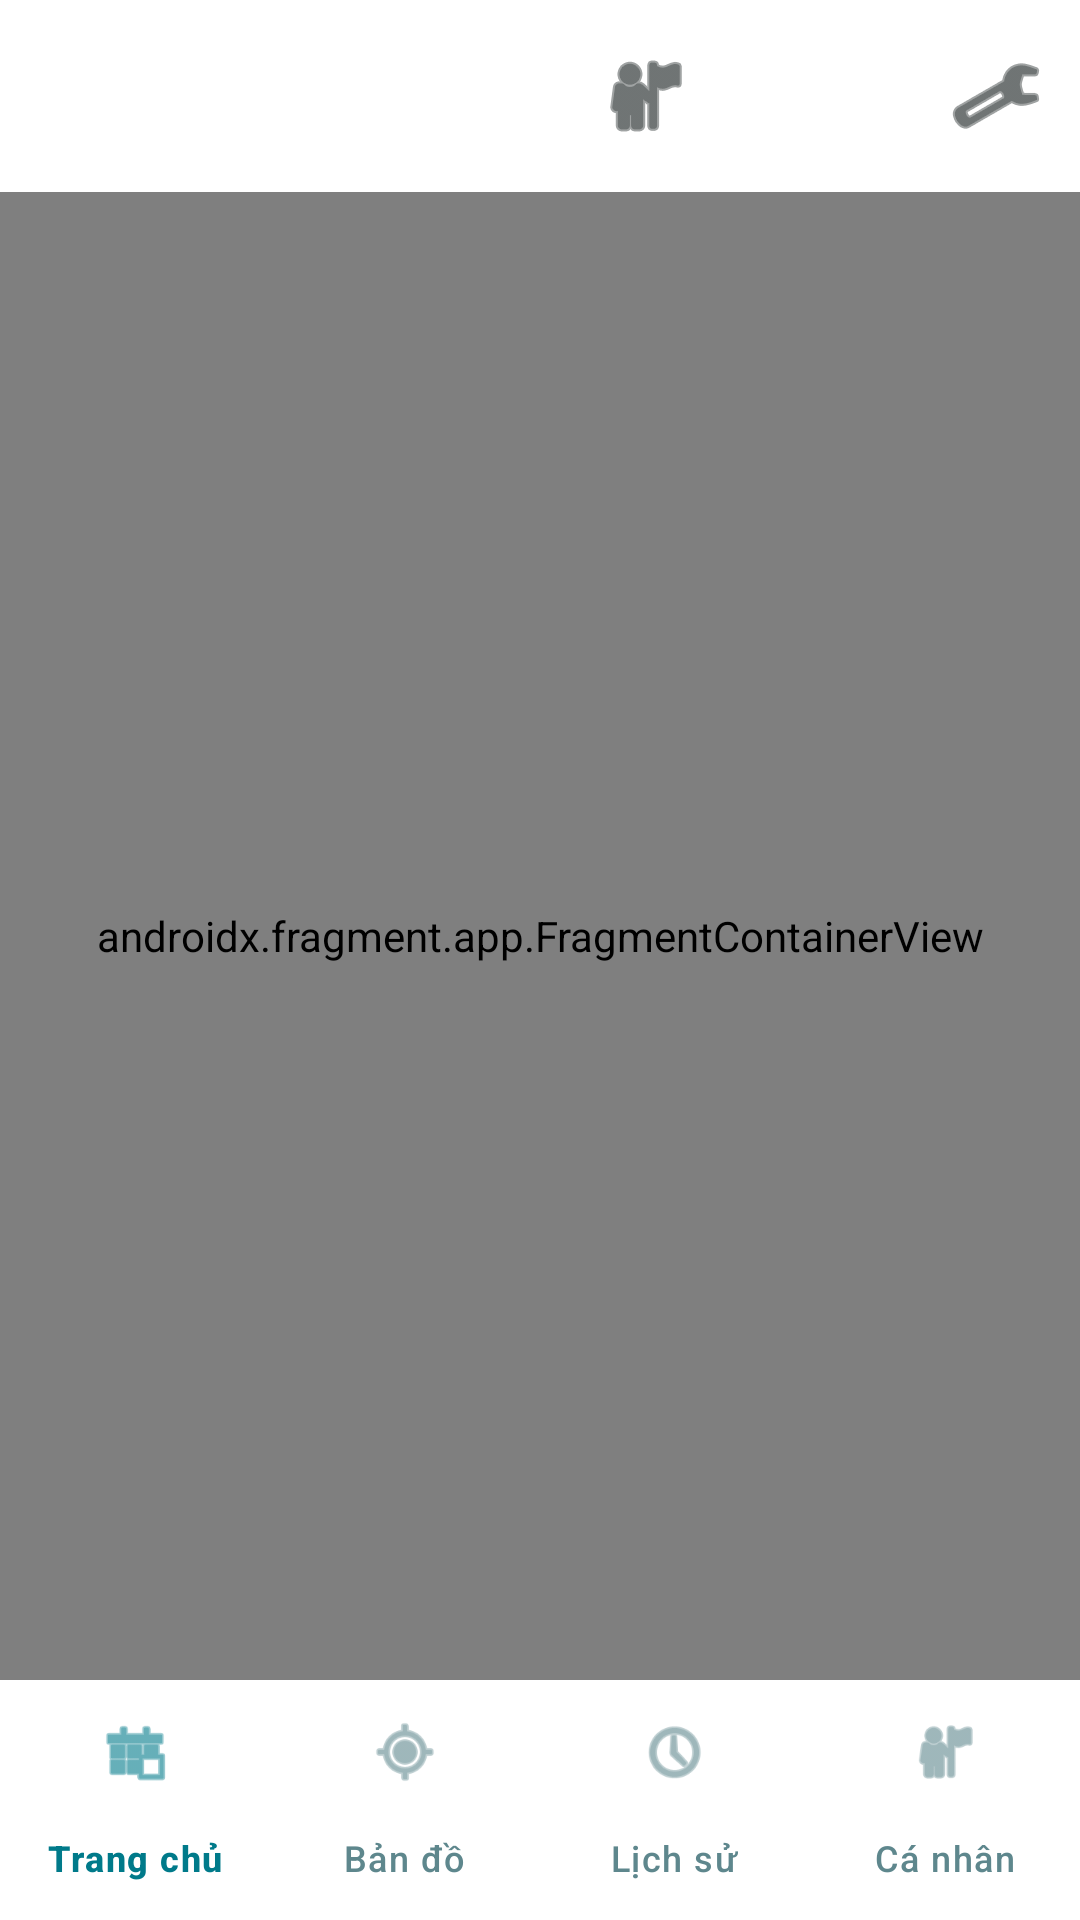

Write the Android layout XML for this screen, with the resource values it uses.
<!-- AndroidManifest.xml: application theme Theme.EmergencyLastJournal -->
<!-- res/layout/activity_main.xml -->
<?xml version="1.0" encoding="utf-8"?>
<androidx.coordinatorlayout.widget.CoordinatorLayout xmlns:android="http://schemas.android.com/apk/res/android"
    xmlns:app="http://schemas.android.com/apk/res-auto"
    xmlns:tools="http://schemas.android.com/tools"
    android:id="@+id/main"
    android:layout_width="match_parent"
    android:layout_height="match_parent"
    android:background="@color/background_light"
    tools:context=".MainActivity">

    <com.google.android.material.appbar.AppBarLayout
        android:id="@+id/appBarLayout"
        android:layout_width="match_parent"
        android:layout_height="wrap_content"
        android:background="@color/white"
        app:elevation="0dp">

        <com.google.android.material.appbar.MaterialToolbar
            android:id="@+id/toolbar"
            android:layout_width="match_parent"
            android:layout_height="?attr/actionBarSize"
            app:title="@string/app_name"
            app:titleCentered="true"
            app:titleTextAppearance="@style/TextAppearance.Material3.TitleLarge"
            app:titleTextColor="@color/text_primary_light">

            <ImageButton
                android:id="@+id/btnProfile"
                android:layout_width="40dp"
                android:layout_height="40dp"
                android:layout_gravity="start"
                android:layout_marginStart="8dp"
                android:background="?attr/selectableItemBackgroundBorderless"
                android:contentDescription="@string/account"
                android:src="@android:drawable/ic_menu_myplaces"
                app:tint="@color/text_primary_light" />

            <ImageButton
                android:id="@+id/btnSettings"
                android:layout_width="40dp"
                android:layout_height="40dp"
                android:layout_gravity="end"
                android:layout_marginEnd="8dp"
                android:background="?attr/selectableItemBackgroundBorderless"
                android:contentDescription="@string/settings"
                android:src="@android:drawable/ic_menu_manage"
                app:tint="@color/text_primary_light" />

        </com.google.android.material.appbar.MaterialToolbar>
    </com.google.android.material.appbar.AppBarLayout>

    
    <LinearLayout
        android:layout_width="match_parent"
        android:layout_height="match_parent"
        android:orientation="vertical"
        app:layout_behavior="@string/appbar_scrolling_view_behavior">

        <androidx.fragment.app.FragmentContainerView
            android:id="@+id/nav_host_fragment"
            android:name="androidx.navigation.fragment.NavHostFragment"
            android:layout_width="match_parent"
            android:layout_height="0dp"
            android:layout_weight="1"
            app:defaultNavHost="true"
            app:navGraph="@navigation/nav_graph" />

        <com.google.android.material.bottomnavigation.BottomNavigationView
            android:id="@+id/bottomNavigation"
            android:layout_width="match_parent"
            android:layout_height="wrap_content"
            android:background="@color/white"
            android:minHeight="80dp"
            app:elevation="16dp"
            app:labelVisibilityMode="labeled"
            app:menu="@menu/bottom_nav_menu"
            app:itemIconTint="@color/bottom_nav_color_selector"
            app:itemTextColor="@color/bottom_nav_color_selector"
            app:itemHorizontalTranslationEnabled="false"/>
    </LinearLayout>

</androidx.coordinatorlayout.widget.CoordinatorLayout>
<!-- resources referenced by this layout -->
<resources>
  <color name="background_light">#f1f2f4</color>
  <color name="text_primary_light">#101818</color>
  <color name="white">#FFFFFFFF</color>
  <string name="account">Tài khoản</string>
  <string name="app_name">Nhật Ký Khẩn Cấp</string>
  <string name="settings">Cài đặt</string>
  <style name="Theme.EmergencyLastJournal" parent="Base.Theme.EmergencyLastJournal" />
  <style name="Base.Theme.EmergencyLastJournal" parent="Theme.Material3.DayNight.NoActionBar">
          
          <item name="colorPrimary">@color/primary</item>
          <item name="colorSecondary">@color/secondary</item>
          <item name="android:statusBarColor">?android:attr/colorBackground</item>
          <item name="android:windowLightStatusBar">true</item>
  
          
          <item name="android:editTextColor">@color/text_dark</item>
          <item name="android:textColorPrimary">@color/text_dark</item>
          <item name="android:textColorHint">@color/text_muted</item>
      </style>
  <color name="primary">#007a8a</color>
  <color name="secondary">#007a8a</color>
  <color name="text_dark">#101818</color>
  <color name="text_muted">#5e878d</color>
</resources>
